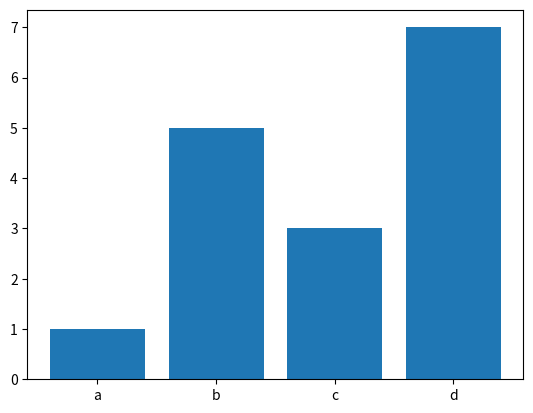

Write the Python code that produced this figure.
import matplotlib.pyplot as plt
import numpy as np 


# line plot --------------->

# x=[5,2,9,4,7]
# y=[10,5,8,4,2]
# plt.plot(x,y)
# plt.show()


# x=[1,5,8,7,3,9]
# y=[5,3,4,8,6,7]
# plt.plot(x,y)
# plt.show()

# Plotting x and y points  by using array 

# x=np.array([0,10])
# y=np.array([0,350])
# plt.plot(x,y)
# plt.show()

# xpoints = np.array([1, 10])
# ypoints = np.array([4, 20])
# plt.plot(xpoints, ypoints,)
# plt.show()


# Plotting Without Line ----------->
# xpoints = np.array([1, 10])
# ypoints = np.array([4, 20])
# plt.plot(xpoints, ypoints,'o:b')
# plt.show()

# Multiple Points: --------------------->
# x=np.array([1,2,6,8])
# y=np.array([3,8,1,10])
# plt.plot(x,y)
# plt.show()


# Markers ---------------->
# x=np.array([1,2,6,8])
# y=np.array([3,8,1,10])
# plt.plot(x,y ,marker='h')
# plt.show()

# Marker Size and marker colour(edge colour and face colour) --------->

# x=np.array([1,2,6,8])
# y=np.array([3,8,1,10])
# plt.plot(x,y ,marker='h',ms=20,mec='b',mfc='r')
# plt.show()


# linestyle method or ls 

# x=np.array([1,2,6,8])
# y=np.array([3,8,1,10])
# # plt.plot(x,y,linestyle='dashed')
# # plt.plot(x,y,ls='dashed')
# plt.plot(x,y,ls='dashed',color='red')
# plt.plot(x,y,ls='dashed',c='red', linewidth='20')

# plt.show()


# Muliple Lines------------->
# y1 = np.array([3, 8, 1, 10])
# y2 = np.array([6, 2, 7, 11])
# plt.plot(y1)
# plt.plot(y2)
# plt.show()

# Label and title 

# x = np.array([80, 85, 90, 95, 100, 105, 110, 115, 120, 125])
# y = np.array([240, 250, 260, 270, 280, 290, 300, 310, 320, 330])
# plt.plot(x,y)
# plt.xlabel("Average pluse")
# plt.ylabel("calories burnage")
# plt.title("sport")
# plt.grid()
# plt.show()


# subplot --------------->


# #plot 1:
# x = np.array([0, 1, 2, 3])
# y = np.array([3, 8, 1, 10])

# plt.subplot(1, 2, 1)
# plt.plot(x,y)

# #plot 2:
# x = np.array([0, 1, 2, 3])
# y = np.array([10, 20, 30, 40])

# plt.subplot(1, 2, 2)
# plt.plot(x,y)
# plt.suptitle("normal graph")
# plt.grid()
# plt.show()








# A simple Scatter Plot --------------------------------------------->
# x = np.array([5,7,8,7,2,17,2,9,4,11,12,9,6])
# y = np.array([99,86,87,88,111,86,103,87,94,78,77,85,86])

# plt.scatter(x,y)
# plt.show()


# Comparing two plots on same figure
#  1 plot 
# x = np.array([5,7,8,7,2,17,2,9,4,11,12,9,6])
# y = np.array([99,86,87,88,111,86,103,87,94,78,77,85,86])
# plt.scatter(x, y)

# #  2 plot 
# x = np.array([2,2,8,1,15,8,12,9,7,3,11,4,7,14,12])
# y = np.array([100,105,84,105,90,99,90,95,94,100,79,112,91,80,85])
# plt.scatter(x, y)

# plt.show()





# Color map and Color bars --------------->


# colors = np.array([0, 10, 20, 30, 40, 45, 50, 55, 60, 70, 80, 90, 100])
# x = np.array([5,7,8,7,2,17,2,9,4,11,12,9,6])
# y = np.array([99,86,87,88,111,86,103,87,94,78,77,85,86])
# plt.scatter(x,y, c=colors , cmap='Viridis’)
# plt.colorbar()
# plt.show()


# Size and Alpha ----------->

# x = np.array([5,7,8,7,2,17,2,9,4,11,12,9,6])
# y = np.array([99,86,87,88,111,86,103,87,94,78,77,85,86])
# sizes = np.array([20,50,100,200,500,1000,60,90,10,300,600,800,75])
# plt.scatter(x, y, s=sizes, alpha=0.5)
# plt.show()

# Pie Chart -------------------->

# y = np.array([55, 15, 15, 10])
# plt.pie(y)
# plt.show()

# label in pie chart  --------------->


# y = np.array([55, 15, 15, 10])
# x=["mon","tue","thur","fri"]
# plt.pie(y,labels=x)
# plt.show()


# Explode and shadow --->

# y = np.array([55, 15, 15, 10])
# x=["mon","tue","thur","fri"]
# e=[0.2,0.2,0.2,0]
# plt.pie(y,labels=x,explode=e,shadow=True)
# plt.show()


# Color and legend  -------------------->

# y = np.array([55, 15, 15, 10])
# x=["mon","tue","thur","fri"]
# e=[0.2,0,0,0]
# c=["hotpink","red","orange","yellow"]
# plt.pie(y,labels=x,explode=e,shadow=True,colors=c)
# plt.legend(title="Days")
# plt.show()

# giving auto percentage to  them --------------->
# y = np.array([55, 15, 15, 10])
# mylabels = ["Mon", "Tue", "Wed", "Thur"]
# myexplode = [0.2, 0, 0, 0]
# total=sum(y)
# mycolors = ["white", "hotpink", "b", "#4CAF50"]
# plt.pie(y, labels=mylabels, autopct=lambda p: '{:.0f}%'.format(p * total / 100), explode=myexplode, shadow=True, colors=mycolors)
# plt.legend(title="Days")
# plt.show() 


# Bar plot ------------------------------------------->

x=np.array(["a","b","c","d"])
y=np.array([1,5,3,7])
plt.bar(x,y)
plt.show()

#  to plot the bar in horizontal so use barh() ---------------------------->


# x=np.array(["a","b","c","d"])
# y=np.array([1,5,3,7])

# plt.barh(x,y )
# plt.show()

# histrogram plot -------------->
# Lets create a normal distribution and histogram--------------->

# x = np.random.normal(150, 10, 300)

# print(x)
# plt.hist(x)
# plt.show()
# plt.figure(figsize=(10,10)) 

# x=np.array([10,20,30,40,50])
# y=np.array([5,20,60,80,100])
# plt.hist(x,y)
# plt.figure(figsize=(2,2)) 
# plt.show()











name = 'Aditya'
def msg():
    global name
    name = 'Joshi'
    print('Hello ', name)
msg()
print(name)
